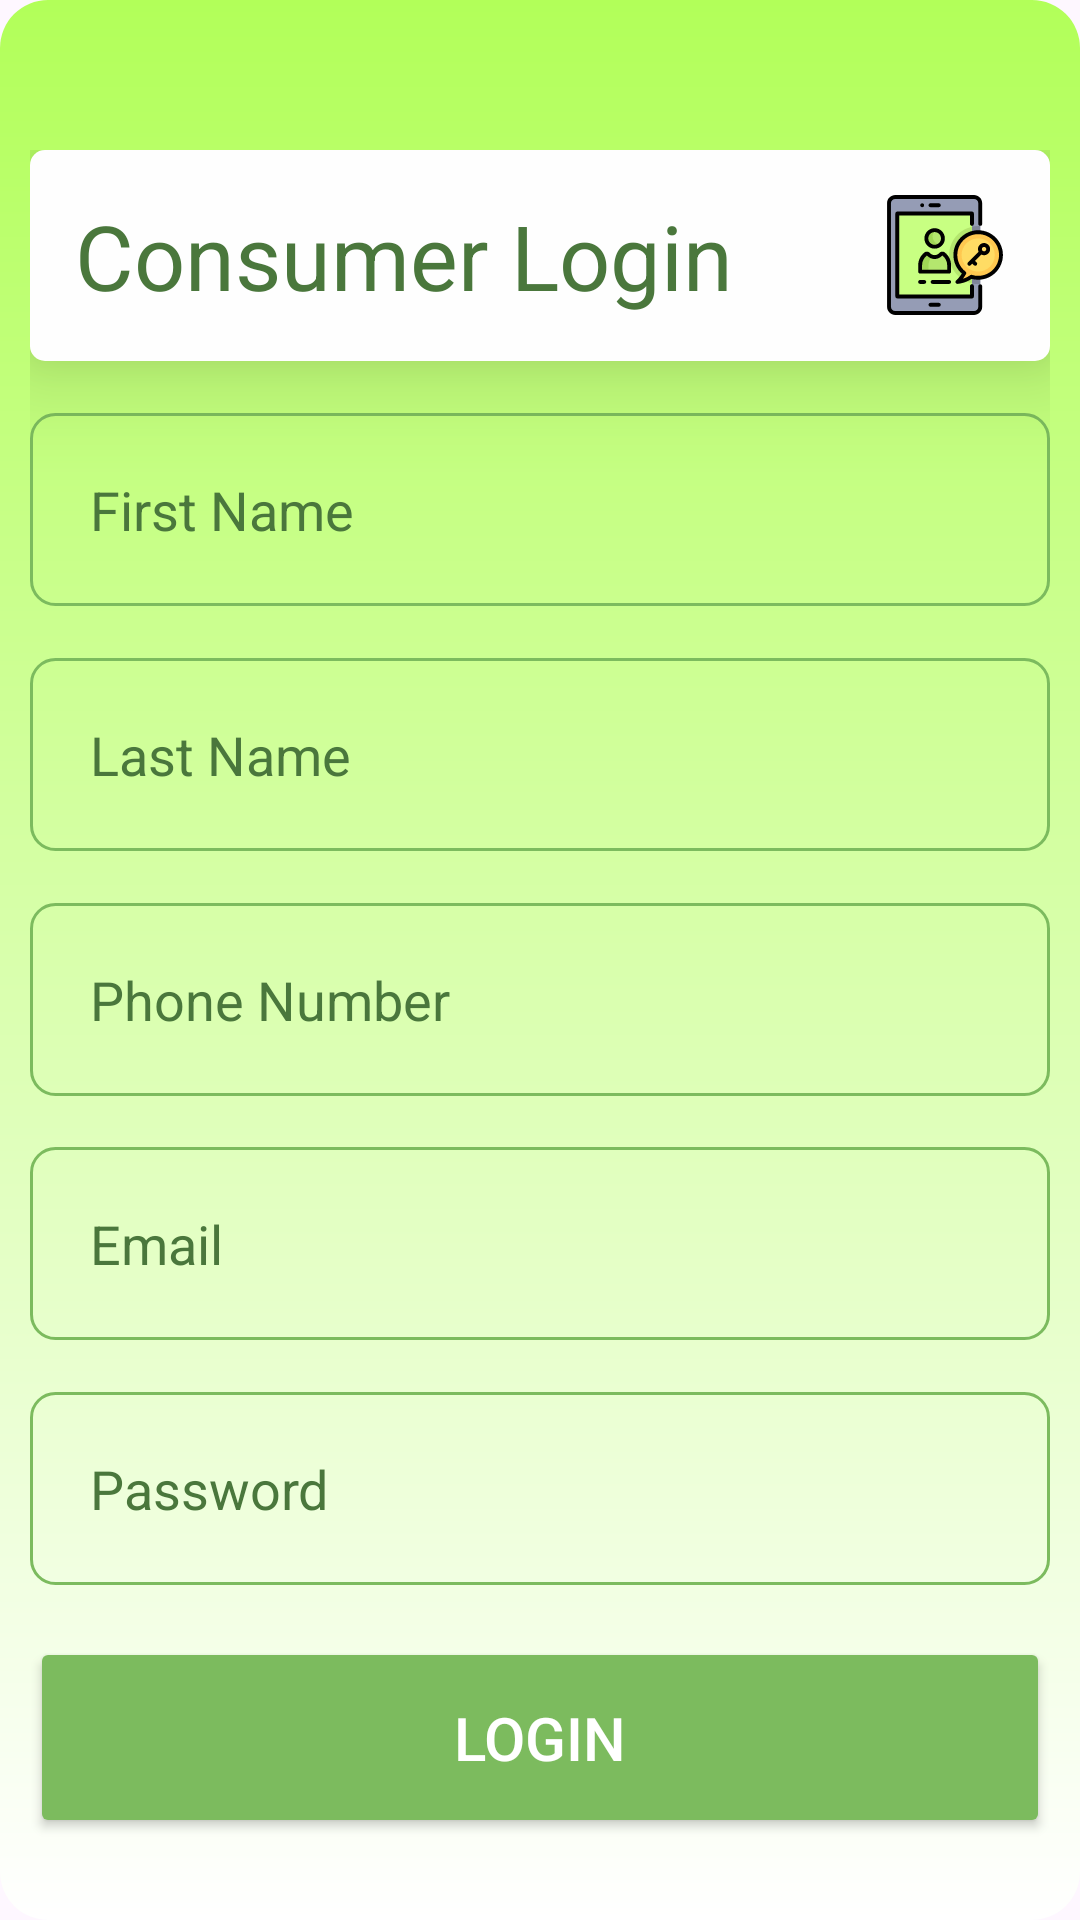

Reconstruct the res/layout file that produces this screen, plus the resources it refers to.
<!-- AndroidManifest.xml: application theme Theme.Annadata -->
<!-- res/layout/activity_consumer_login.xml -->
<?xml version="1.0" encoding="utf-8"?>
<androidx.constraintlayout.widget.ConstraintLayout
    xmlns:android="http://schemas.android.com/apk/res/android"
    xmlns:app="http://schemas.android.com/apk/res-auto"
    xmlns:tools="http://schemas.android.com/tools"
    android:layout_width="match_parent"
    android:layout_height="match_parent"
    android:background="@drawable/green_light_bg"
    android:paddingTop="50dp"
    android:paddingHorizontal="10dp"
    android:paddingBottom="10dp">

    <TextView
        android:drawableEnd="@drawable/login_svgrepo_com"
        android:drawablePadding="20dp"
        android:id="@+id/textView"
        android:layout_width="match_parent"

        android:layout_height="wrap_content"
        android:background="@drawable/rectangleview"
        android:elevation="20dp"
        android:padding="15dp"
        android:text="Consumer Login"


        android:textAlignment="textStart"
        android:textColor="@color/dark_green"
        android:textColorHint="@color/dark_green"
        android:textSize="30dp"
        android:textStyle="normal"
        app:layout_constraintLeft_toLeftOf="parent"
        app:layout_constraintTop_toTopOf="parent"

        />

    <EditText
        android:textColorHint="@color/dark_green"
        android:padding="20dp"
        android:id="@+id/editTextFirstName"
        android:layout_width="0dp"
        android:layout_height="wrap_content"
        android:hint="First Name"
        android:inputType="textPersonName"
        android:background="@drawable/edit_text_background"
        app:layout_constraintBottom_toTopOf="@+id/editTextLastName"
        app:layout_constraintEnd_toEndOf="parent"
        app:layout_constraintStart_toStartOf="parent"
        app:layout_constraintTop_toBottomOf="@+id/textView"/>

    <EditText
        android:textColorHint="@color/dark_green"
        android:padding="20dp"
        android:id="@+id/editTextLastName"
        android:layout_width="0dp"
        android:layout_height="wrap_content"
        android:hint="Last Name"
        android:inputType="textPersonName"
        android:background="@drawable/edit_text_background"
        app:layout_constraintBottom_toTopOf="@+id/editTextPhone"
        app:layout_constraintEnd_toEndOf="parent"
        app:layout_constraintStart_toStartOf="parent"
        app:layout_constraintTop_toBottomOf="@+id/editTextFirstName"/>

    <EditText
        android:padding="20dp"
        android:id="@+id/editTextPhone"
        android:layout_width="0dp"
        android:layout_height="wrap_content"
        android:hint="Phone Number"
        android:inputType="phone"
        android:textColorHint="@color/dark_green"
        android:background="@drawable/edit_text_background"
        app:layout_constraintBottom_toTopOf="@+id/editTextEmail"
        app:layout_constraintEnd_toEndOf="parent"
        app:layout_constraintStart_toStartOf="parent"
        app:layout_constraintTop_toBottomOf="@+id/editTextLastName"/>

    <EditText
        android:padding="20dp"

        android:id="@+id/editTextEmail"
        android:layout_width="0dp"
        android:layout_height="wrap_content"
        android:hint="Email"
        android:textColorHint="@color/dark_green"
        android:inputType="textEmailAddress"
        android:background="@drawable/edit_text_background"
        app:layout_constraintBottom_toTopOf="@+id/editTextPassword"
        app:layout_constraintEnd_toEndOf="parent"
        app:layout_constraintStart_toStartOf="parent"
        app:layout_constraintTop_toBottomOf="@+id/editTextPhone"/>

    <EditText
        android:padding="20dp"
        android:textColorHint="@color/dark_green"
        android:id="@+id/editTextPassword"
        android:layout_width="0dp"
        android:layout_height="wrap_content"
        android:hint="Password"
        android:inputType="textPassword"
        android:background="@drawable/edit_text_background"
        app:layout_constraintBottom_toTopOf="@+id/buttonSubmit1"
        app:layout_constraintEnd_toEndOf="parent"
        app:layout_constraintStart_toStartOf="parent"
        app:layout_constraintTop_toBottomOf="@+id/editTextEmail"/>

    <Button

        android:textStyle="normal"
        android:textSize="20dp"
        android:paddingVertical="20dp"
        android:textColorHint="@color/cardview_dark_background"
        android:id="@+id/buttonSubmit1"
        android:layout_width="match_parent"
        android:layout_height="wrap_content"
        android:text="Login"
        android:textColor="@color/white"
        android:backgroundTint="@color/medium_green"
        app:layout_constraintBottom_toBottomOf="parent"
        app:layout_constraintEnd_toEndOf="parent"
        app:layout_constraintStart_toStartOf="parent"
        app:layout_constraintTop_toBottomOf="@+id/editTextPassword"/>
</androidx.constraintlayout.widget.ConstraintLayout>
<!-- resources referenced by this layout -->
<resources>
  <color name="dark_green">#4a773c</color>
  <color name="medium_green">#7cbb5e</color>
  <color name="white">#FFFFFFFF</color>
  <!-- drawable edit_text_background (drawable) -->
  <?xml version="1.0" encoding="utf-8"?>
  <shape xmlns:android="http://schemas.android.com/apk/res/android">
      <solid android:color="@android:color/transparent"/>
      <corners android:radius="8dp"/>
      <stroke android:width="1dp" android:color="@color/medium_green"/>
  </shape>
  <!-- drawable green_light_bg (drawable) -->
  <shape xmlns:android="http://schemas.android.com/apk/res/android">
      <gradient
          android:startColor="#B2FF59"
          android:endColor="#FFFFFF"
          android:angle="270" />
      <corners android:radius="16dp" />
  </shape>
  <!-- drawable login_svgrepo_com: vector/xml drawable (drawable, 6808 chars, omitted) -->
  <!-- drawable rectangleview (drawable) -->
  <?xml version="1.0" encoding="utf-8"?>
  <shape xmlns:android="http://schemas.android.com/apk/res/android"
      android:shape="rectangle"
      >
      <solid android:color="#FEFEFE" />"
      <corners android:radius="5dp" />
  </shape>
  <style name="Theme.Annadata" parent="Base.Theme.Annadata" />
  <style name="Base.Theme.Annadata" parent="Theme.Material3.DayNight.NoActionBar">
          
          
      </style>
</resources>
